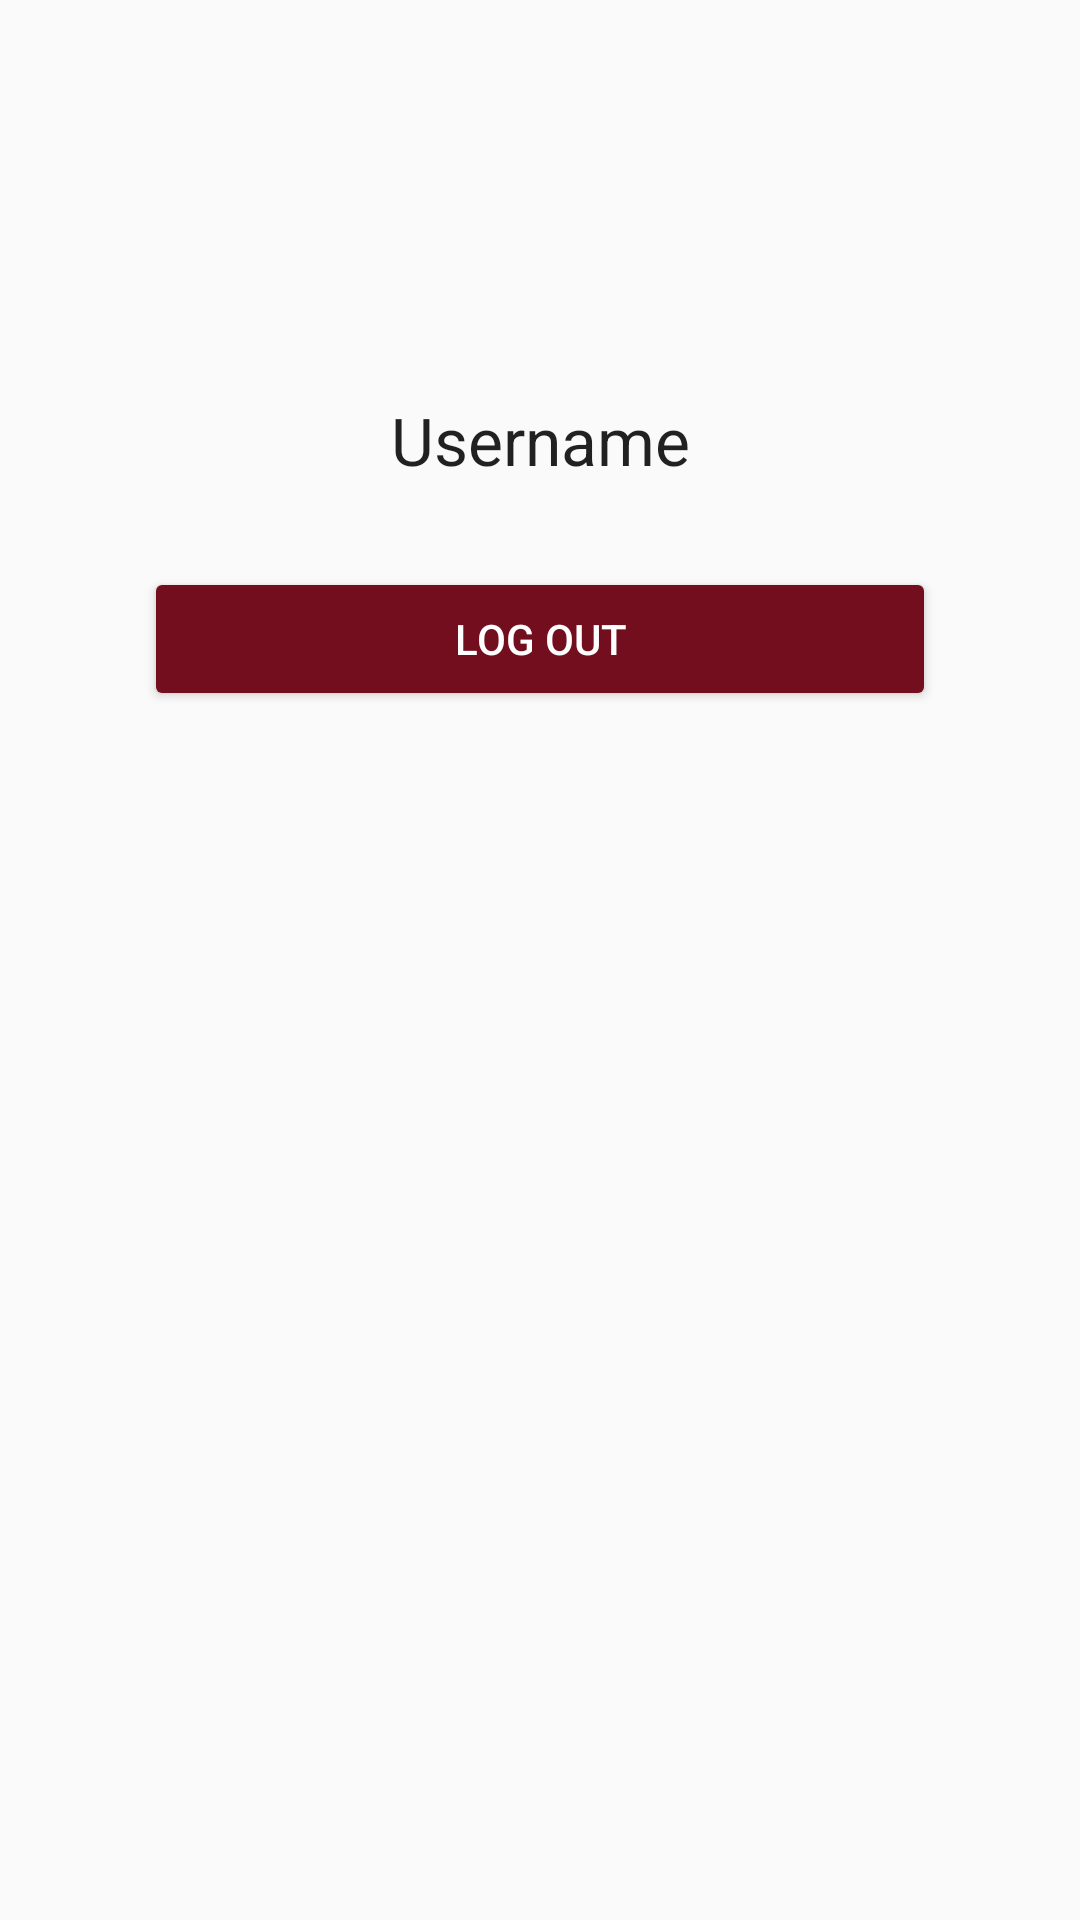

Write the Android layout XML for this screen, with the resource values it uses.
<!-- AndroidManifest.xml: application theme AppTheme.Base -->
<!-- res/layout/fragment_profile.xml -->
<?xml version="1.0" encoding="utf-8"?>
<androidx.constraintlayout.widget.ConstraintLayout xmlns:android="http://schemas.android.com/apk/res/android"
    xmlns:app="http://schemas.android.com/apk/res-auto"
    xmlns:tools="http://schemas.android.com/tools"
    android:orientation="vertical"
    android:layout_width="match_parent"
    android:layout_height="match_parent">

    <Button
        android:id="@+id/btnLogout"
        android:layout_width="0dp"
        android:layout_height="wrap_content"
        android:layout_marginStart="48dp"
        android:layout_marginTop="8dp"
        android:layout_marginEnd="48dp"
        android:backgroundTint="#720E1D"
        android:text="Log Out"
        android:textColor="#FFFFFF"
        app:layout_constraintBottom_toBottomOf="parent"
        app:layout_constraintEnd_toEndOf="parent"
        app:layout_constraintHorizontal_bias="0.0"
        app:layout_constraintStart_toStartOf="parent"
        app:layout_constraintTop_toTopOf="parent"
        app:layout_constraintVertical_bias="0.31" />

    <TextView
        android:id="@+id/tvProfileUsername"
        android:layout_width="wrap_content"
        android:layout_height="wrap_content"
        android:layout_marginStart="8dp"
        android:layout_marginTop="132dp"
        android:layout_marginEnd="8dp"
        android:text="Username"
        android:textAppearance="@style/TextAppearance.AppCompat.Large"
        app:layout_constraintEnd_toEndOf="parent"
        app:layout_constraintStart_toStartOf="parent"
        app:layout_constraintTop_toTopOf="parent" />

</androidx.constraintlayout.widget.ConstraintLayout>
<!-- resources referenced by this layout -->
<resources>
  <style name="AppTheme.Base" parent="Base.Theme.AppCompat.Light.DarkActionBar">
      </style>
</resources>
